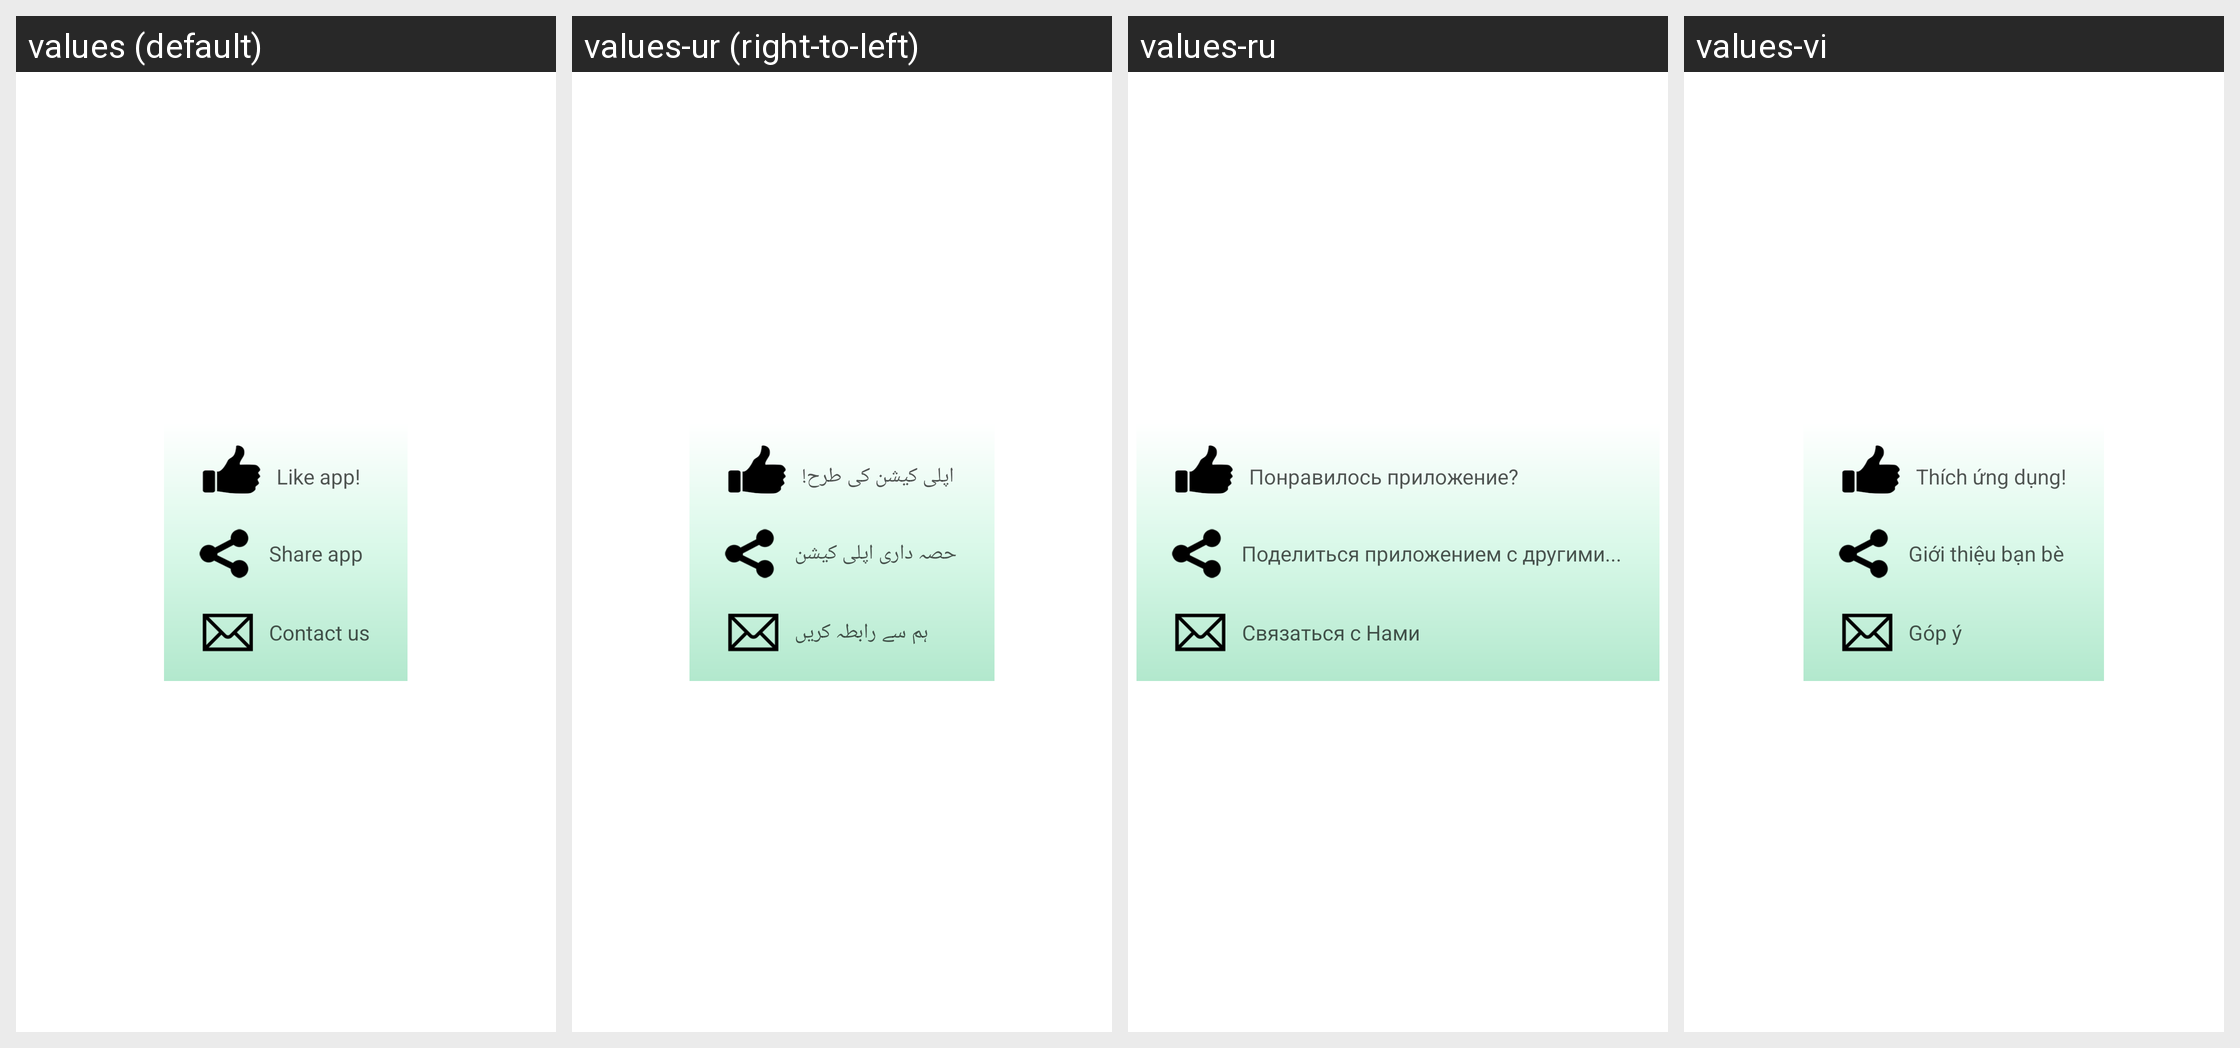

This grid shows one Android layout under several languages. Give, for every string resource on the screen, its name, the default text and each shown locale's text.
Android screen res/layout/popup_menu.xml rendered under 4 locales, left to right: values (default), values-ur (right-to-left), values-ru, values-vi. Device: Nexus 5 (rendered at 1080×1920; each locale shown at half size, 540×960, under a caption strip naming it); theme Theme.MaterialComponents.DayNight.NoActionBar.
Other locales in the repository, not shown: values-bg, values-ca, values-cs, values-cy, values-da, values-de, values-el, values-en, values-es, values-et, values-fa, values-fi, values-fr, values-he, values-hi, values-ht, values-hu, values-id, values-it, values-ja, values-ko, values-lt, values-lv, values-ms, values-mt, values-nl, values-no, values-pl, values-pt, values-ro, values-sk, values-sl, values-sv, values-th, values-tr, values-uk, values-zh, values-zh-rTW.
Strings drawn on this screen, with the default value and each locale's value (text and hints the layout hard-codes, and strings that could not be matched under every locale, appear in the picture but are not listed):

tvlike
  values: Like app!
  values-ur: اپلی کیشن کی طرح!
  values-ru: Понравилось приложение?
  values-vi: Thích ứng dụng!

tvshareapp
  values: Share app
  values-ur: حصہ داری اپلی کیشن
  values-ru: Поделиться приложением с другими...
  values-vi: Giới thiệu bạn bè

tvcontact
  values: Contact us
  values-ur: ہم سے رابطہ کریں
  values-ru: Связаться с Нами
  values-vi: Góp ý
